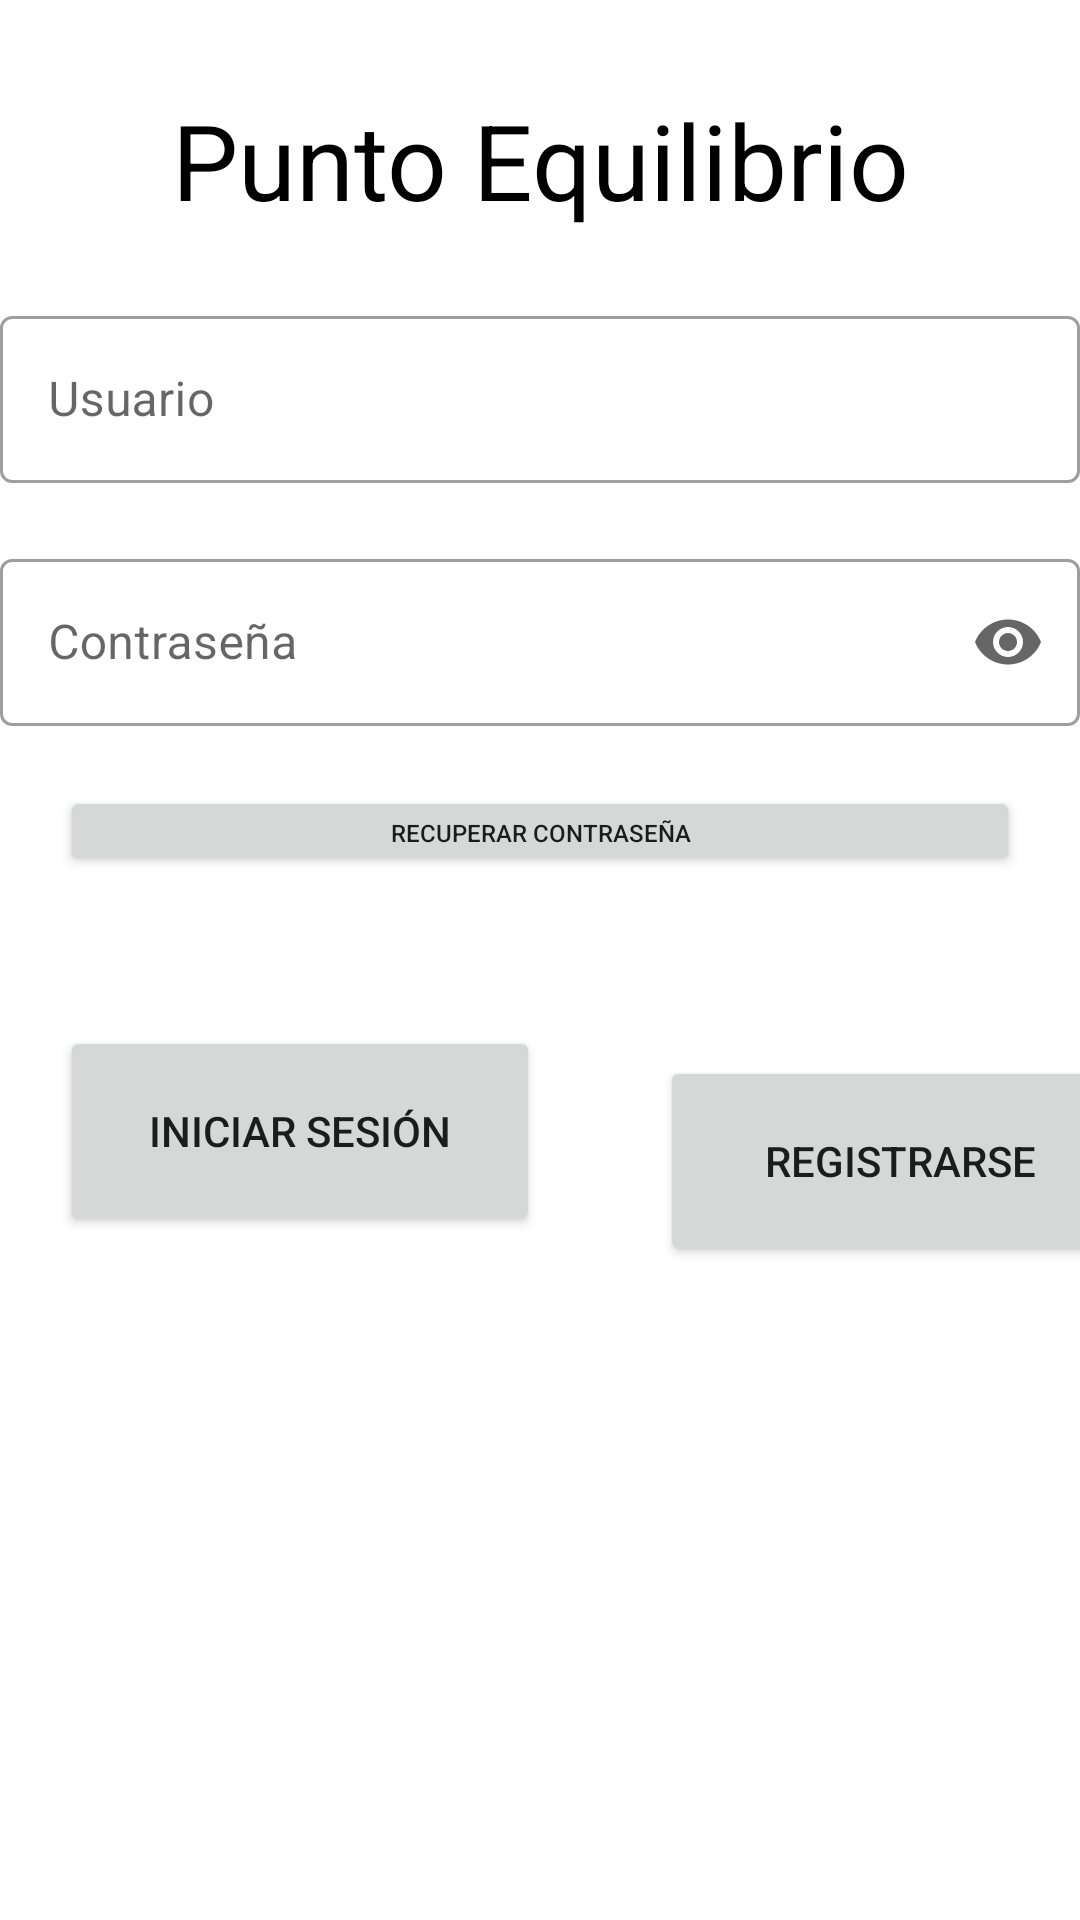

Write the Android layout XML for this screen, with the resource values it uses.
<!-- AndroidManifest.xml: application theme Theme.PuntoEquilibrio -->
<!-- res/layout/activity_login.xml -->
<?xml version="1.0" encoding="utf-8"?>
<RelativeLayout xmlns:android="http://schemas.android.com/apk/res/android"
    xmlns:app="http://schemas.android.com/apk/res-auto"
    xmlns:tools="http://schemas.android.com/tools"
    android:layout_width="match_parent"
    android:layout_height="match_parent"
    tools:context=".LoginActivity">


    <TextView
        android:id="@+id/tituloInicio"
        android:layout_width="match_parent"
        android:layout_height="wrap_content"
        android:layout_marginTop="30dp"
        android:gravity="center"
        android:text="Punto Equilibrio"
        android:textColor="@color/black"
        android:textSize="35dp" />

    <LinearLayout
        android:id="@+id/layoutDatos"
        android:layout_width="match_parent"
        android:layout_height="wrap_content"
        android:gravity="center"
        android:orientation="vertical"
        tools:layout_editor_absoluteX="1dp"
        tools:layout_editor_absoluteY="1dp">

        <com.google.android.material.textfield.TextInputLayout
            android:id="@+id/textUserInicio"
            style="@style/Widget.MaterialComponents.TextInputLayout.OutlinedBox"
            android:layout_width="match_parent"
            android:layout_height="wrap_content"
            android:layout_below="@+id/tituloInicio"
            android:layout_marginTop="100dp"
            android:hint="Usuario">

            <com.google.android.material.textfield.TextInputEditText
                android:id="@+id/correoUserInicio"
                android:layout_width="match_parent"
                android:layout_height="wrap_content">

            </com.google.android.material.textfield.TextInputEditText>

        </com.google.android.material.textfield.TextInputLayout>


        <com.google.android.material.textfield.TextInputLayout
            style="@style/Widget.MaterialComponents.TextInputLayout.OutlinedBox"
            android:layout_width="match_parent"
            android:layout_height="wrap_content"
            android:layout_below="@+id/textUserInicio"
            android:layout_marginTop="20dp"
            android:hint="Contraseña"
            app:endIconMode="password_toggle">

            <com.google.android.material.textfield.TextInputEditText
                android:id="@+id/contraUserInicio"
                android:layout_width="match_parent"
                android:layout_height="wrap_content"
                android:inputType="textPassword">

            </com.google.android.material.textfield.TextInputEditText>

        </com.google.android.material.textfield.TextInputLayout>

        <Button
            android:id="@+id/olvidarContra"
            android:layout_width="match_parent"
            android:layout_height="30dp"
            android:layout_margin="20dp"
            android:onClick="olvideMiContraseña"
            android:text="recuperar contraseña"
            android:textSize="8dp" />


    </LinearLayout>

    <LinearLayout

        android:layout_width="match_parent"
        android:layout_height="wrap_content"

        android:layout_below="@+id/layoutDatos"
        android:layout_centerHorizontal="true"
        android:layout_marginTop="10dp"
        android:orientation="horizontal">


        <Button
            android:id="@+id/idLogin"
            android:layout_width="160dp"
            android:layout_height="70dp"
            android:layout_marginStart="20dp"
            android:layout_marginTop="20dp"
            android:layout_marginEnd="20dp"
            android:layout_marginBottom="20dp"
            android:onClick="login"
            android:text="Iniciar Sesión" />

        <Button
            android:id="@+id/button2"
            android:layout_width="160dp"
            android:layout_height="70dp"

            android:layout_marginStart="20dp"
            android:layout_marginTop="30dp"
            android:layout_marginEnd="20dp"
            android:layout_marginBottom="20dp"
            android:onClick="registrar"
            android:text="Registrarse" />


    </LinearLayout>
</RelativeLayout>
<!-- resources referenced by this layout -->
<resources>
  <color name="black">#FF000000</color>
  <style name="Theme.PuntoEquilibrio" parent="Theme.MaterialComponents.DayNight.DarkActionBar">
          
          <item name="colorPrimary">@color/purple_500</item>
          <item name="colorPrimaryVariant">@color/purple_700</item>
          <item name="colorOnPrimary">@color/white</item>
          
          <item name="colorSecondary">@color/teal_200</item>
          <item name="colorSecondaryVariant">@color/teal_700</item>
          <item name="colorOnSecondary">@color/black</item>
          
          <item name="android:statusBarColor" tools:targetApi="l">?attr/colorPrimaryVariant</item>
          
      </style>
  <color name="purple_500">#FF6200EE</color>
  <color name="purple_700">#2E50A6</color>
  <color name="white">#FFFFFFFF</color>
  <color name="teal_200">#FF03DAC5</color>
  <color name="teal_700">#FF018786</color>
</resources>
